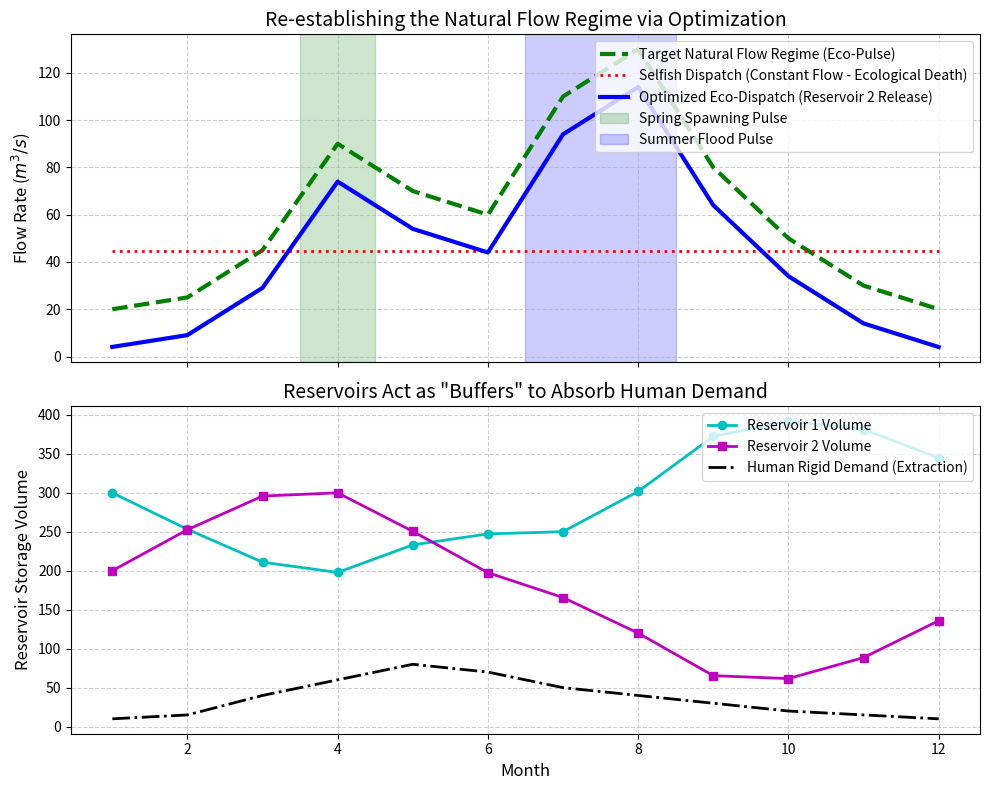

Recreate this plot in Python.
import numpy as np
import pandas as pd
import matplotlib
matplotlib.use('Agg')
import matplotlib.pyplot as plt
import os
from scipy.optimize import minimize

# Ensure the directory exists
output_dir = r"D:\cowork\教材\chs-books-v2\books\ecohydraulics\assets\ch05"
os.makedirs(output_dir, exist_ok=True)

# 梯级水库生态流态调度优化 (Cascaded Reservoirs Ecological Dispatch Optimization)
# 场景：两个串联的梯级水库。
# 目标：满足下游人类的总耗水需求，同时使得释放到河道中的流量尽可能模拟天然流量的“季节性脉冲” (Ecological Flow Regime)。

# 全年 12 个月
months = np.arange(1, 13)

# 1. 目标天然流量脉冲 (Natural Flow Regime) - 双峰型河流 (春汛+夏汛)
# 鱼类依赖这种特定的流量脉冲来触发产卵
natural_regime = np.array([20, 25, 45, 90, 70, 60, 110, 130, 80, 50, 30, 20])

# 2. 水库参数与初始条件
V1_max = 500.0; V1_min = 100.0
V2_max = 300.0; V2_min = 50.0

V1_init = 300.0
V2_init = 200.0

# 逐月天然来水 (Inflow to Reservoir 1)
inflow_1 = np.array([15, 20, 50, 100, 80, 70, 120, 140, 90, 60, 35, 25])
# 水库1到水库2之间的区间天然来水
inflow_2 = np.array([5, 5, 10, 20, 15, 15, 30, 30, 20, 10, 5, 5])

# 人类用水刚性需求 (每月必须从水库2提取的农业/工业水量)
human_demand = np.array([10, 15, 40, 60, 80, 70, 50, 40, 30, 20, 15, 10])

# --- 优化模型 ---
# 决策变量：水库1的下泄量 R1[12]，水库2的下泄量 R2[12] (释放到下游天然河道的水)
# 共 24 个决策变量

def objective_function(vars):
    R1 = vars[0:12]
    R2 = vars[12:24]
    
    cost = 0.0
    V1 = V1_init
    V2 = V2_init
    
    for t in range(12):
        # 水量平衡
        V1_next = V1 + inflow_1[t] - R1[t]
        # 水库2的入水 = 水库1的下泄 + 区间来水
        V2_next = V2 + R1[t] + inflow_2[t] - R2[t] - human_demand[t]
        
        # 惩罚违反水库物理容量约束 (死水位和防洪高水位)
        if V1_next < V1_min: cost += 1e5 * (V1_min - V1_next)**2
        if V1_next > V1_max: cost += 1e5 * (V1_next - V1_max)**2
        if V2_next < V2_min: cost += 1e5 * (V2_min - V2_next)**2
        if V2_next > V2_max: cost += 1e5 * (V2_next - V2_max)**2
        
        # 目标 1: 强烈逼迫水库2的下泄流量 R2(t) 贴合大自然的天然流量脉冲 natural_regime
        # (生态修复的核心)
        cost += 10.0 * (R2[t] - natural_regime[t])**2
        
        # 目标 2: 平滑水库1的下泄，避免内部渠道剧烈波动
        if t > 0:
            cost += 1.0 * (R1[t] - R1[t-1])**2
            
        V1 = V1_next
        V2 = V2_next
        
    # 年末水位回归惩罚 (保证可持续性)
    cost += 100.0 * (V1 - V1_init)**2
    cost += 100.0 * (V2 - V2_init)**2
    
    return cost

# 初始猜测 (平分)
initial_guess = np.concatenate((inflow_1, natural_regime))

# 流量非负约束
bounds = [(0, 300) for _ in range(24)]

res = minimize(objective_function, initial_guess, bounds=bounds, method='L-BFGS-B')

# --- 提取最优解 ---
R1_opt = res.x[0:12]
R2_opt = res.x[12:24]

# 计算对比：如果是“自私发电/供水调度”(完全抹平生态脉冲，只为了稳定供水)
R2_selfish = np.ones(12) * (np.sum(inflow_1) + np.sum(inflow_2) - np.sum(human_demand)) / 12.0

# 计算最优状态下的水库库容变化
V1_opt_traj = [V1_init]
V2_opt_traj = [V2_init]
for t in range(12):
    V1_next = V1_opt_traj[-1] + inflow_1[t] - R1_opt[t]
    V2_next = V2_opt_traj[-1] + R1_opt[t] + inflow_2[t] - R2_opt[t] - human_demand[t]
    V1_opt_traj.append(V1_next)
    V2_opt_traj.append(V2_next)

# --- 绘图 ---
fig, (ax1, ax2) = plt.subplots(2, 1, figsize=(10, 8), sharex=True)

# 流量脉冲恢复图
ax1.plot(months, natural_regime, 'g--', linewidth=3, label='Target Natural Flow Regime (Eco-Pulse)')
ax1.plot(months, R2_selfish, 'r:', linewidth=2, label='Selfish Dispatch (Constant Flow - Ecological Death)')
ax1.plot(months, R2_opt, 'b-', linewidth=3, label='Optimized Eco-Dispatch (Reservoir 2 Release)')

# 标注生态春汛和夏汛
ax1.axvspan(3.5, 4.5, color='green', alpha=0.2, label='Spring Spawning Pulse')
ax1.axvspan(6.5, 8.5, color='blue', alpha=0.2, label='Summer Flood Pulse')

ax1.set_ylabel('Flow Rate ($m^3/s$)', fontsize=12)
ax1.set_title('Re-establishing the Natural Flow Regime via Optimization', fontsize=14)
ax1.grid(True, linestyle='--', alpha=0.6)
ax1.legend(loc='upper right')

# 水库库容“代偿”图
ax2.plot(months, V1_opt_traj[:-1], 'c-', marker='o', linewidth=2, label='Reservoir 1 Volume')
ax2.plot(months, V2_opt_traj[:-1], 'm-', marker='s', linewidth=2, label='Reservoir 2 Volume')
ax2.plot(months, human_demand, 'k-.', linewidth=2, label='Human Rigid Demand (Extraction)')

ax2.set_xlabel('Month', fontsize=12)
ax2.set_ylabel('Reservoir Storage Volume', fontsize=12)
ax2.set_title('Reservoirs Act as "Buffers" to Absorb Human Demand', fontsize=14)
ax2.grid(True, linestyle='--', alpha=0.6)
ax2.legend(loc='upper right')

plt.tight_layout()
plt.savefig(os.path.join(output_dir, "flow_regime_sim.png"), dpi=300, bbox_inches='tight')

# 生成对比表格
history = []
snapshots = [1, 4, 5, 8, 11] # 挑几个代表性月份

for m in snapshots:
    idx = m - 1
    eco_error = abs(R2_opt[idx] - natural_regime[idx]) / natural_regime[idx] * 100
    selfish_error = abs(R2_selfish[idx] - natural_regime[idx]) / natural_regime[idx] * 100
    
    history.append({
        'Month': m,
        'Target Natural Pulse (m³/s)': round(natural_regime[idx], 1),
        'Selfish Dispatch (m³/s)': round(R2_selfish[idx], 1),
        'Optimized Eco-Release (m³/s)': round(R2_opt[idx], 1),
        'Human Demand (m³/s)': human_demand[idx],
        'Eco-Fidelity (Error %)': f"{eco_error:.1f}%"
    })

df = pd.DataFrame(history)
md_table = df.to_markdown(index=False)
with open(os.path.join(output_dir, "eco_dispatch_table.md"), "w", encoding="utf-8") as f:
    f.write(md_table)

print("Files generated successfully.")
